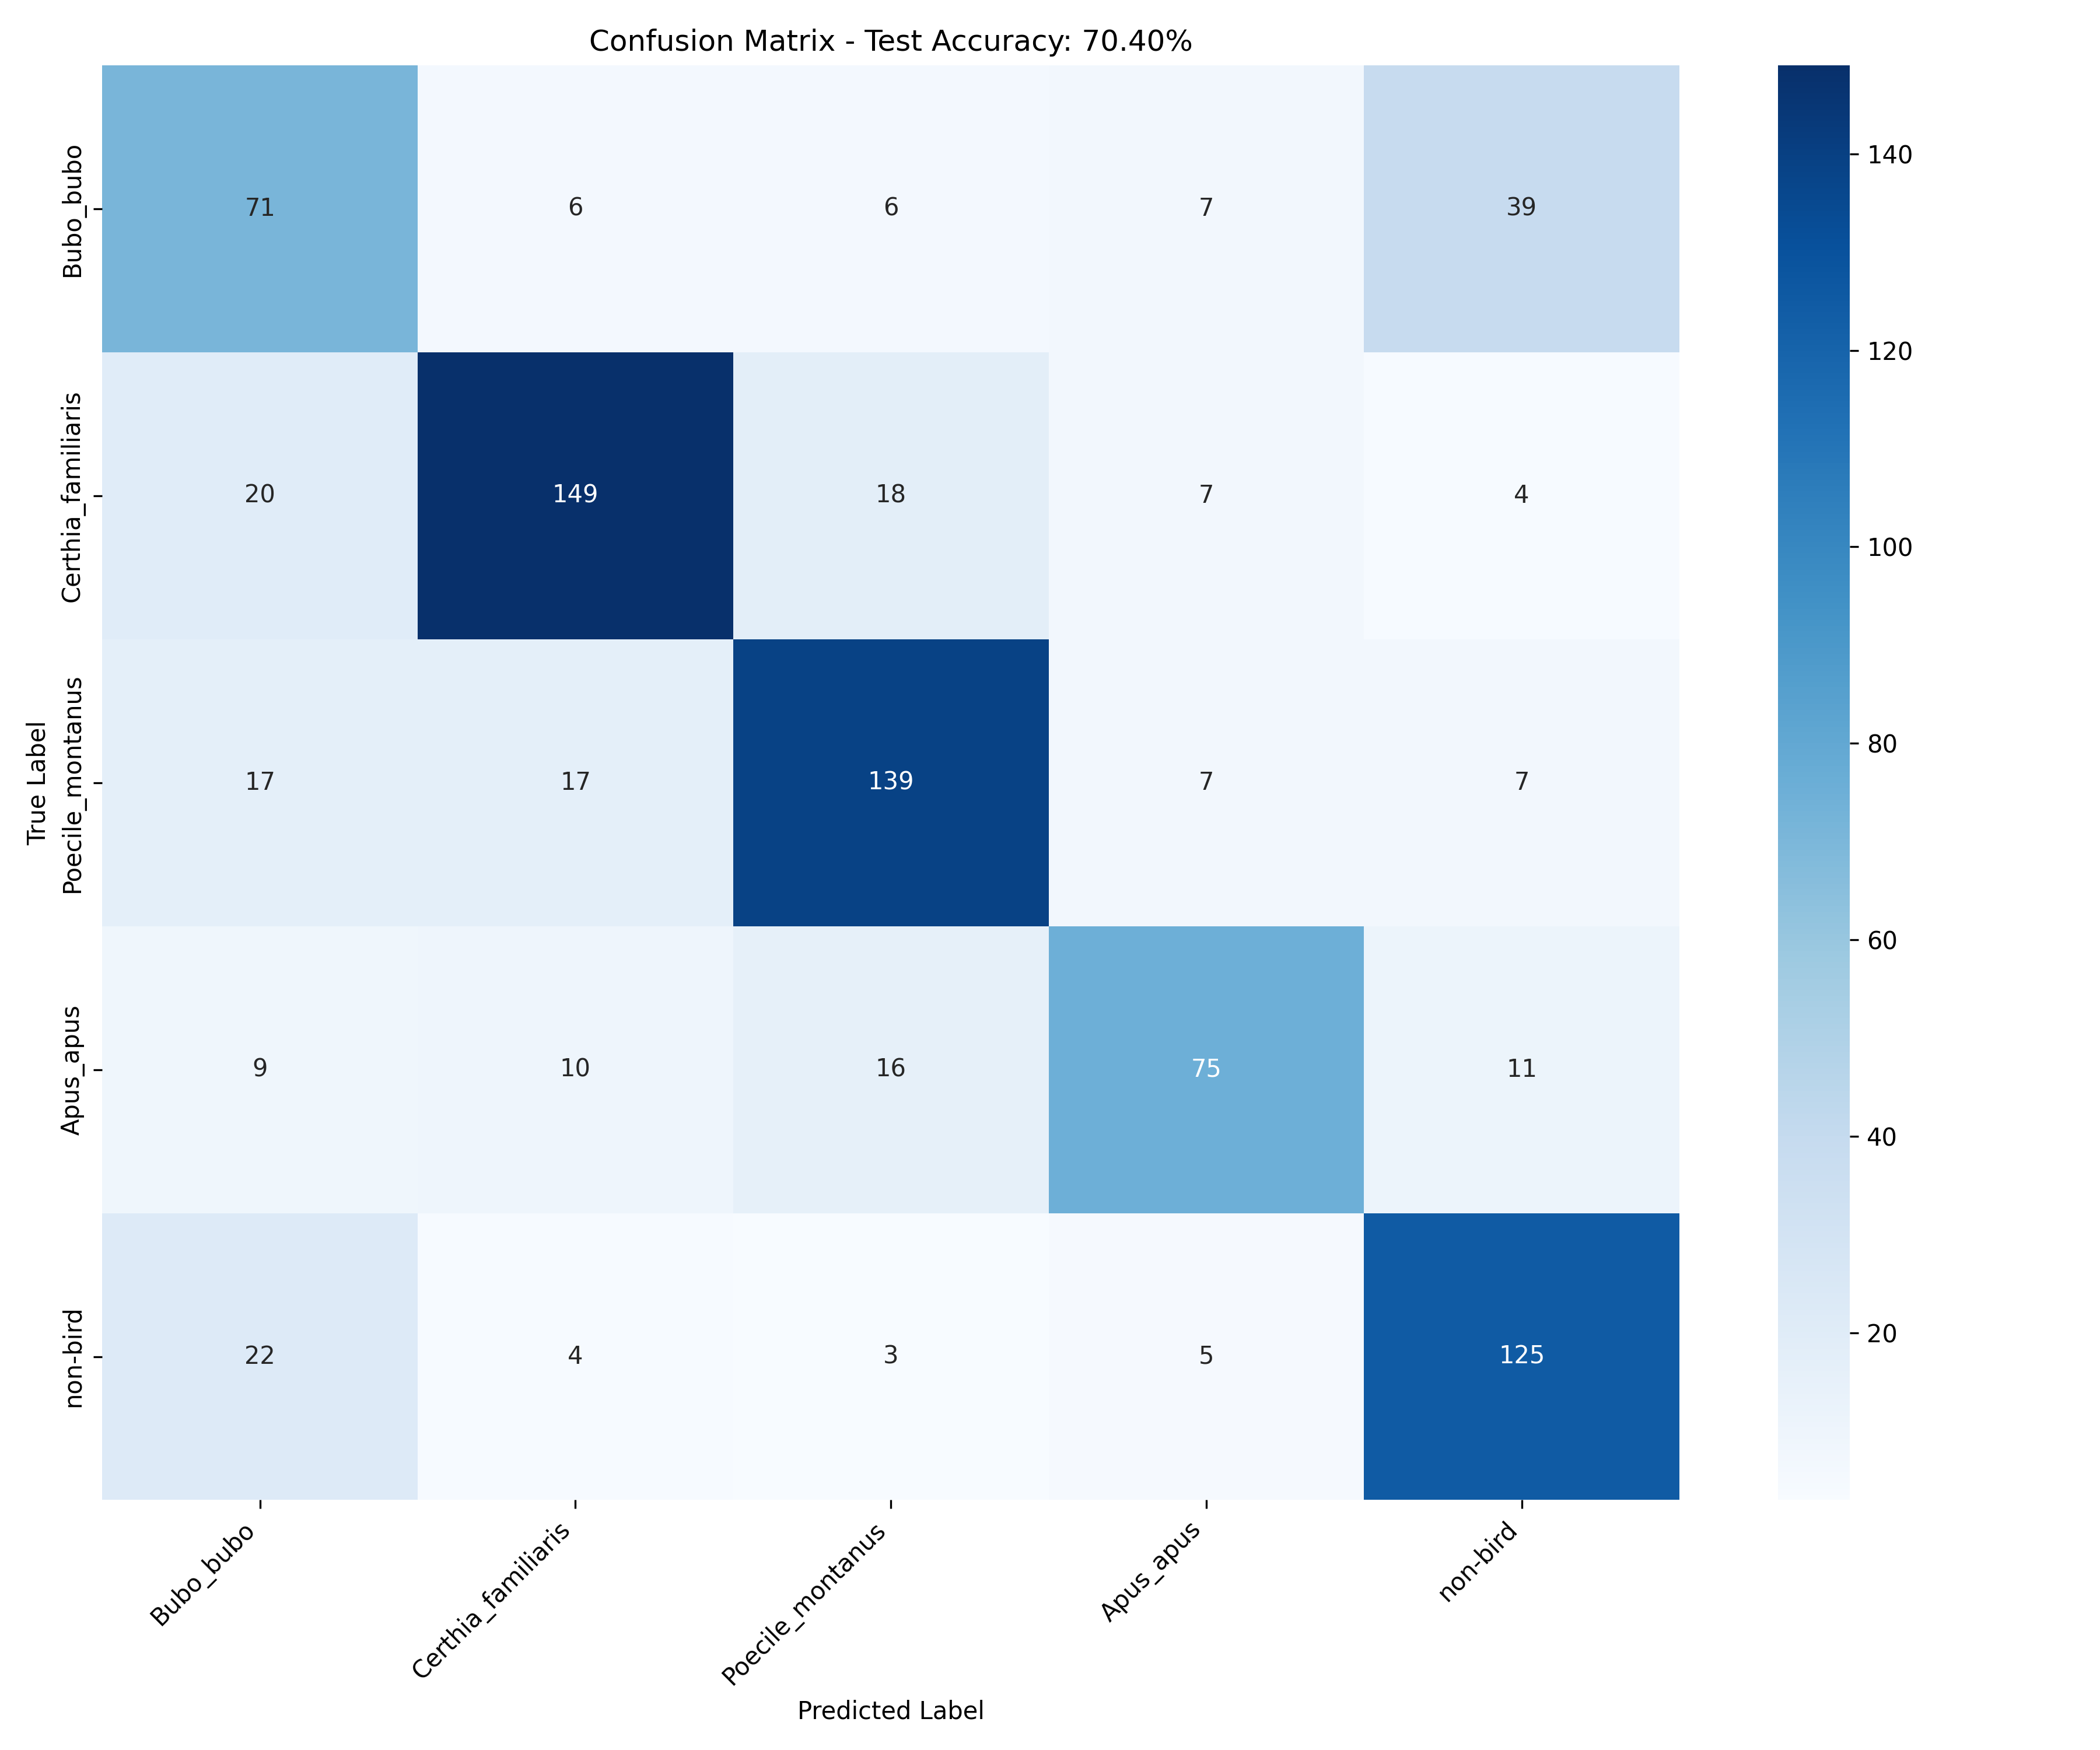

Data behind this chart, as committed beside it:
, Bubo_bubo, Certhia_familiaris, Poecile_montanus, Apus_apus, non-bird
Bubo_bubo, 71, 6, 6, 7, 39
Certhia_familiaris, 20, 149, 18, 7, 4
Poecile_montanus, 17, 17, 139, 7, 7
Apus_apus, 9, 10, 16, 75, 11
non-bird, 22, 4, 3, 5, 125
